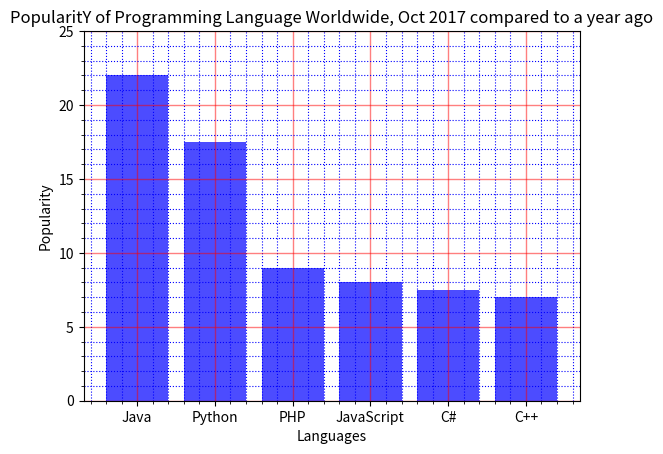

Recreate this plot in Python.
import matplotlib.pyplot as plt

plt.bar(['Java', 'Python', 'PHP', 'JavaScript', 'C#', 'C++'], [22, 17.5, 9, 8, 7.5, 7], color="blue", alpha=0.7)
plt.title("PopularitY of Programming Language Worldwide, Oct 2017 compared to a year ago")
plt.xlabel("Languages")
plt.ylabel("Popularity")
plt.ylim(0, 25)
plt.minorticks_on()
plt.grid(which='major', color='r', linewidth=1, alpha=0.5)
plt.grid(which='minor', color='b', linestyle=':')
plt.show()
